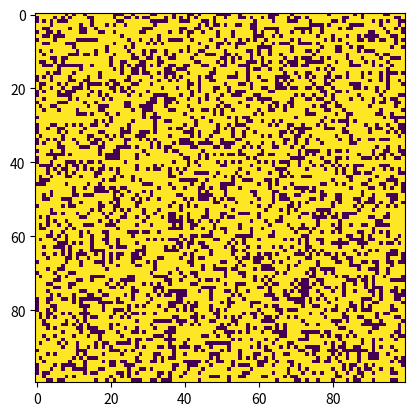

The matplotlib source for this figure:
#Game of life implementation with periodic boundaries or wrapped up boundaries
# [redacted]

import numpy as np
from matplotlib import pyplot as plt
from matplotlib.animation import FuncAnimation
from scipy.ndimage import convolve

length_of_grid = 5 #assuming a rectangular grid
width_of_grid = 5

class Game_Of_Life():

    def __init__(self, width, length, p=0.7):
        self.width = width
        self.length = length
        self.state = np.zeros((length,width))
        self.initial_distribution(1,length,width,p)
        self.im = plt.imshow(self.state)
        
    def initial_distribution(self,choice,length,width,p):
        if choice==0:
            self.state[1,2]=1;
            self.state[2,2]=1;
            self.state[3,2]=1;
        else:
            self.state = np.random.choice(a=[1, 0], size=(length,width), p=[p, 1 - p])
    
    
    def start(self):
        self.plot()
        self.ani= FuncAnimation(plt.gcf(), self.evolution, repeat=True, interval=500 )
        plt.show()

    def evolution(self, n):
        KERNEL = np.array([[1, 1, 1],[1, 0, 1],[1, 1, 1]])
        c = convolve(self.state, KERNEL, mode='wrap')        
        new = np.zeros_like(self.state)
        new[c == 3] = 1
        new[c < 2] = 0
        new[c > 3] = 0
        new[(self.state == 1) & (c == 2)] = 1
        self.state = new
        self.plot()


    def plot(self):
        self.im.set_data(self.state)

gol = Game_Of_Life(width=100,length=100)
gol.start()
